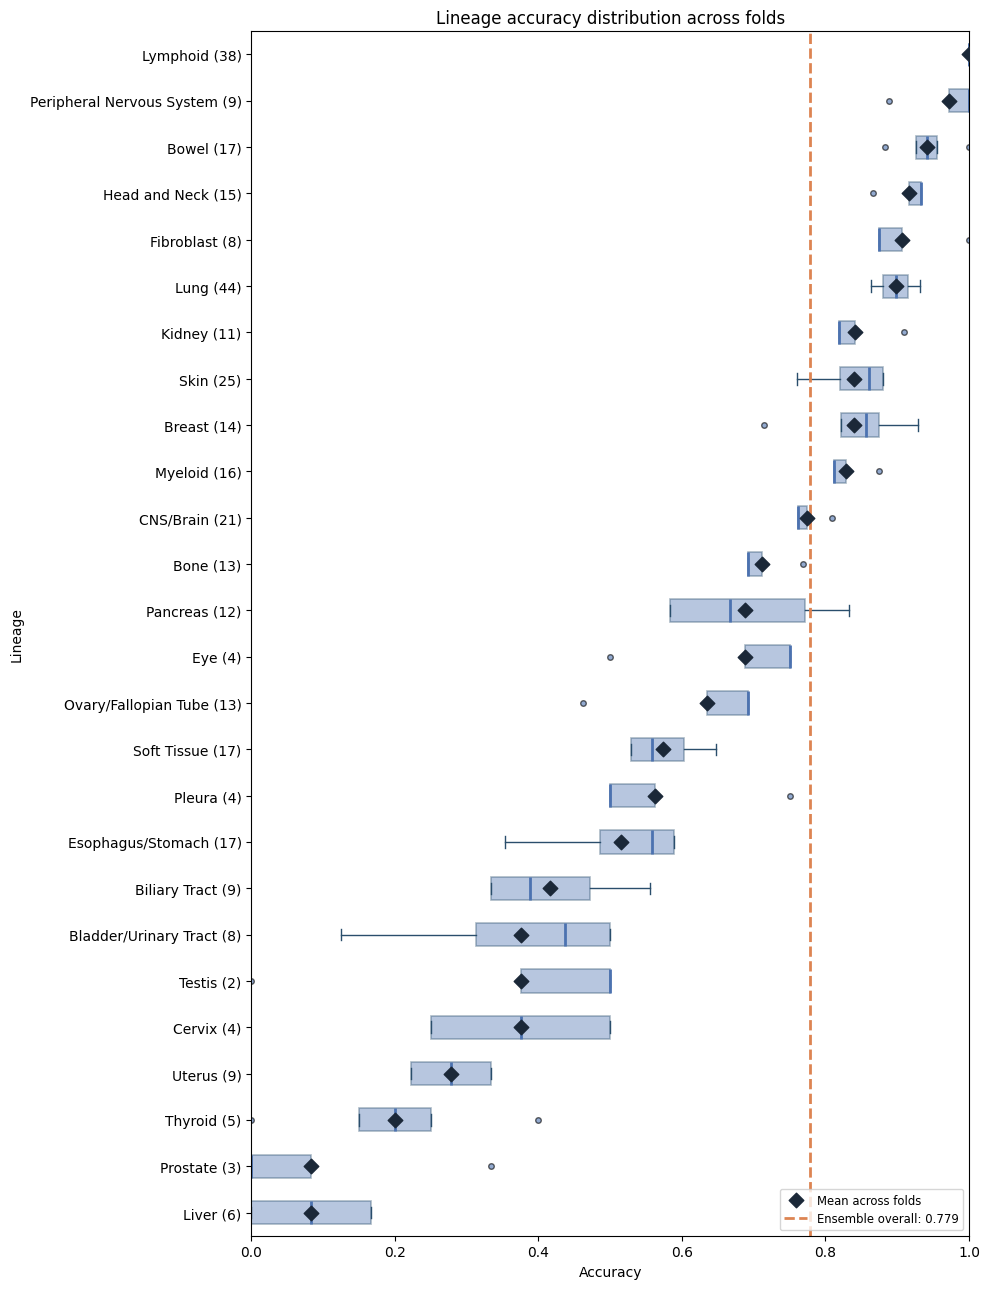

Source data for this figure (header and first rows):
Lineage, support, mean_fold_accuracy, std_fold_accuracy, fold_count, ensemble_accuracy
Biliary Tract, 9, 0.4167, 0.1064, 4, 0.4444
Bladder/Urinary Tract, 8, 0.375, 0.1768, 4, 0.5
Bone, 13, 0.7115, 0.03846, 4, 0.6923
Bowel, 17, 0.9412, 0.04803, 4, 1.0
Breast, 14, 0.8393, 0.08988, 4, 0.8571
CNS/Brain, 21, 0.7738, 0.02381, 4, 0.8095
Cervix, 4, 0.375, 0.1443, 4, 0.75
Esophagus/Stomach, 17, 0.5147, 0.1114, 4, 0.5882
Eye, 4, 0.6875, 0.125, 4, 0.75
Fibroblast, 8, 0.9062, 0.0625, 4, 0.875
Head and Neck, 15, 0.9167, 0.03333, 4, 0.9333
Kidney, 11, 0.8409, 0.04545, 4, 0.8182
Liver, 6, 0.08333, 0.09623, 4, 0.0
Lung, 44, 0.8977, 0.02934, 4, 0.9318
Lymphoid, 38, 1.0, 0.0, 4, 1.0
Myeloid, 16, 0.8281, 0.03125, 4, 0.8125
Ovary/Fallopian Tube, 13, 0.6346, 0.1154, 4, 0.6923
Pancreas, 12, 0.6875, 0.125, 4, 0.8333
Peripheral Nervous System, 9, 0.9722, 0.05556, 4, 1.0
Pleura, 4, 0.5625, 0.125, 4, 0.5
Prostate, 3, 0.08333, 0.1667, 4, 0.0
Skin, 25, 0.84, 0.05657, 4, 0.88
Soft Tissue, 17, 0.5735, 0.05632, 4, 0.6471
Testis, 2, 0.375, 0.25, 4, 0.5
Thyroid, 5, 0.2, 0.1633, 4, 0.2
Uterus, 9, 0.2778, 0.06415, 4, 0.2222
